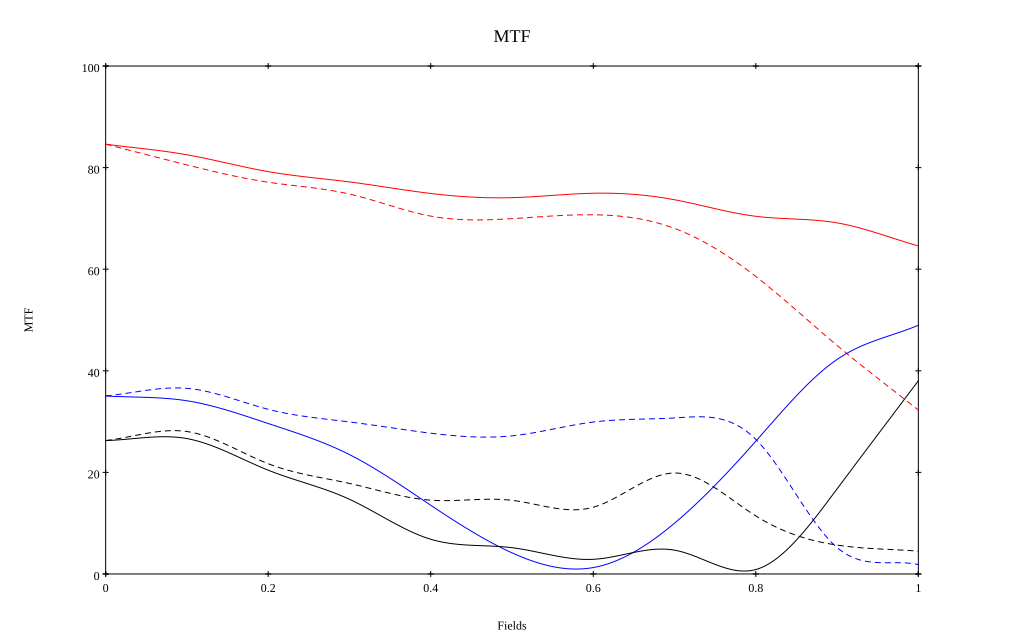

The data file committed next to this chart (first rows):
, 0, 0.1, 0.2, 0.3, 0.4, 0.5, 0.6, 0.7, 0.8, 0.9, 1
10 sag, 0.846, 0.825, 0.792, 0.772, 0.749, 0.741, 0.75, 0.737, 0.704, 0.691, 0.646
10 tan, 0.846, 0.805, 0.771, 0.748, 0.705, 0.7, 0.707, 0.68, 0.586, 0.45, 0.323
30 sag, 0.35, 0.341, 0.296, 0.235, 0.135, 0.042, 0.013, 0.1, 0.261, 0.422, 0.49
30 tan, 0.351, 0.365, 0.324, 0.299, 0.277, 0.272, 0.299, 0.307, 0.265, 0.052, 0.019
50 sag, 0.263, 0.267, 0.204, 0.147, 0.068, 0.052, 0.029, 0.047, 0.009, 0.168, 0.38
50 tan, 0.263, 0.28, 0.217, 0.178, 0.145, 0.145, 0.131, 0.199, 0.114, 0.057, 0.045
